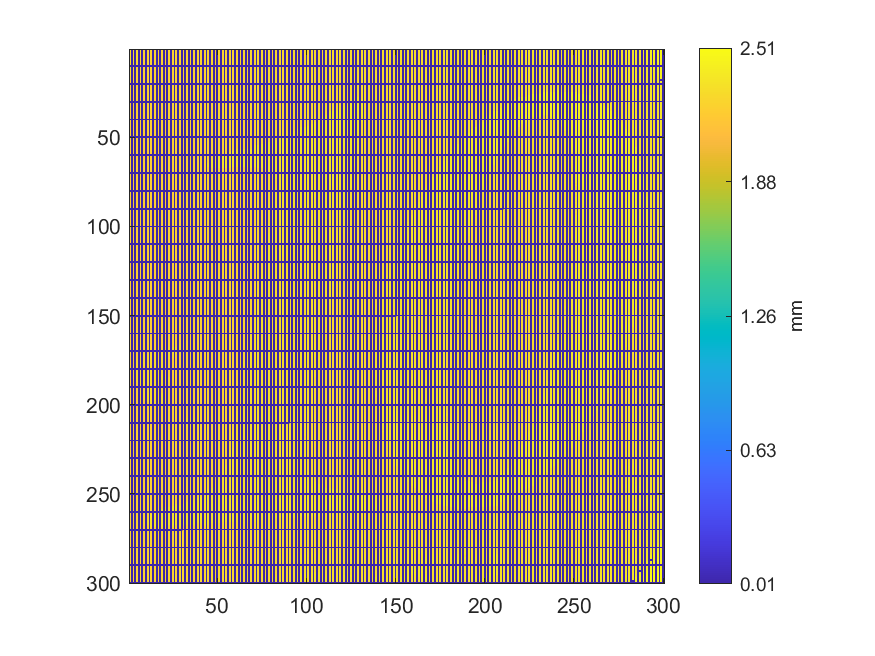

Data behind this chart, as committed beside it:
2.31126547529901, 0, 2.31506472815236, 0, 2.31445484808906, 0, 2.31669440766577, 0, 2.25266699905307, 0, 2.25431667463413, 0, 2.25469659991946, 0, 2.25420669626205, 0, 2.25453663137827, 0, 2.25569640330192, 0, 2.25534647211806, 0, 2.25662622044761, 0
2.311, 0, 2.317, 0, 2.318, 0, 2.321, 0, 2.251, 0, 2.253, 0, 2.253, 0, 2.254, 0, 2.254, 0, 2.255, 0, 2.254, 0, 2.255, 0
2.311, 0, 2.321, 0, 2.321, 0, 2.251, 0, 2.252, 0, 2.252, 0, 2.251, 0, 2.253, 0, 2.255, 0, 2.256, 0, 2.255, 0, 2.255, 0
2.312, 0, 2.312, 0, 2.312, 0, 2.25, 0, 2.25, 0, 2.251, 0, 2.252, 0, 2.255, 0, 2.253, 0, 2.253, 0, 2.254, 0, 2.254, 0
2.312, 0, 2.316, 0, 2.318, 0, 2.25, 0, 2.25, 0, 2.251, 0, 2.251, 0, 2.252, 0, 2.251, 0, 2.253, 0, 2.253, 0, 2.255, 0
2.312, 0, 2.313, 0, 2.317, 0, 2.249, 0, 2.249, 0, 2.25, 0, 2.25, 0, 2.251, 0, 2.251, 0, 2.252, 0, 2.253, 0, 2.253, 0
2.314, 0, 2.315, 0, 2.315, 0, 2.251, 0, 2.249, 0, 2.249, 0, 2.25, 0, 2.25, 0, 2.251, 0, 2.251, 0, 2.252, 0, 2.253, 0
2.313, 0, 2.314, 0, 2.247, 0, 2.247, 0, 2.249, 0, 2.25, 0, 2.249, 0, 2.25, 0, 2.25, 0, 2.25, 0, 2.251, 0, 2.252, 0
2.313, 0, 2.315, 0, 2.246, 0, 2.246, 0, 2.247, 0, 2.248, 0, 2.249, 0, 2.248, 0, 2.249, 0, 2.25, 0, 2.25, 0, 2.252, 0
0, 0, 0, 0, 0, 0, 0, 0, 0, 0, 0, 0, 0, 0, 0, 0, 0, 0, 0, 0, 0, 0, 0, 0
2.314, 0, 2.317, 0, 2.245, 0, 2.245, 0, 2.248, 0, 2.247, 0, 2.247, 0, 2.247, 0, 2.248, 0, 2.249, 0, 2.251, 0, 2.25, 0
2.316, 0, 2.307, 0, 2.245, 0, 2.245, 0, 2.246, 0, 2.246, 0, 2.247, 0, 2.246, 0, 2.247, 0, 2.249, 0, 2.249, 0, 2.25, 0
2.305, 0, 2.243, 0, 2.244, 0, 2.245, 0, 2.244, 0, 2.245, 0, 2.246, 0, 2.246, 0, 2.247, 0, 2.248, 0, 2.249, 0, 2.25, 0
2.304, 0, 2.242, 0, 2.244, 0, 2.246, 0, 2.244, 0, 2.245, 0, 2.245, 0, 2.245, 0, 2.247, 0, 2.248, 0, 2.248, 0, 2.248, 0
2.305, 0, 2.241, 0, 2.243, 0, 2.244, 0, 2.244, 0, 2.244, 0, 2.245, 0, 2.245, 0, 2.246, 0, 2.247, 0, 2.247, 0, 2.248, 0
2.24, 0, 2.242, 0, 2.242, 0, 2.241, 0, 2.243, 0, 2.243, 0, 2.244, 0, 2.245, 0, 2.245, 0, 2.246, 0, 2.248, 0, 2.249, 0
2.24, 0, 2.24, 0, 2.241, 0, 2.241, 0, 2.241, 0, 2.243, 0, 2.245, 0, 2.244, 0, 2.245, 0, 2.246, 0, 2.246, 0, 2.248, 0
2.239, 0, 2.241, 0, 2.241, 0, 2.24, 0, 2.24, 0, 2.242, 0, 2.242, 0, 2.243, 0, 2.245, 0, 2.245, 0, 2.246, 0, 2.246, 0
2.237, 0, 2.238, 0, 2.239, 0, 2.24, 0, 2.24, 0, 2.241, 0, 2.243, 0, 2.242, 0, 2.244, 0, 2.244, 0, 2.245, 0, 2.247, 0
0, 0, 0, 0, 0, 0, 0, 0, 0, 0, 0, 0, 0, 0, 0, 0, 0, 0, 0, 0, 0, 0, 0, 0
2.236, 0, 2.238, 0, 2.238, 0, 2.239, 0, 2.24, 0, 2.241, 0, 2.241, 0, 2.242, 0, 2.243, 0, 2.244, 0, 2.245, 0, 2.246, 0
2.236, 0, 2.237, 0, 2.238, 0, 2.239, 0, 2.24, 0, 2.24, 0, 2.241, 0, 2.242, 0, 2.243, 0, 2.243, 0, 2.244, 0, 2.245, 0
2.236, 0, 2.237, 0, 2.237, 0, 2.238, 0, 2.238, 0, 2.239, 0, 2.24, 0, 2.241, 0, 2.242, 0, 2.242, 0, 2.244, 0, 2.244, 0
2.235, 0, 2.235, 0, 2.238, 0, 2.238, 0, 2.238, 0, 2.239, 0, 2.24, 0, 2.241, 0, 2.241, 0, 2.242, 0, 2.243, 0, 2.244, 0
2.234, 0, 2.235, 0, 2.236, 0, 2.236, 0, 2.237, 0, 2.239, 0, 2.239, 0, 2.239, 0, 2.241, 0, 2.241, 0, 2.243, 0, 2.245, 0
2.234, 0, 2.234, 0, 2.235, 0, 2.236, 0, 2.236, 0, 2.237, 0, 2.238, 0, 2.239, 0, 2.24, 0, 2.241, 0, 2.242, 0, 2.244, 0
2.233, 0, 2.234, 0, 2.235, 0, 2.234, 0, 2.236, 0, 2.237, 0, 2.238, 0, 2.239, 0, 2.24, 0, 2.241, 0, 2.242, 0, 2.243, 0
2.232, 0, 2.233, 0, 2.234, 0, 2.235, 0, 2.236, 0, 2.236, 0, 2.237, 0, 2.238, 0, 2.239, 0, 2.241, 0, 2.242, 0, 2.242, 0
2.232, 0, 2.233, 0, 2.234, 0, 2.234, 0, 2.235, 0, 2.236, 0, 2.237, 0, 2.238, 0, 2.239, 0, 2.241, 0, 2.242, 0, 2.242, 0
0, 0, 0, 0, 0, 0, 0, 0, 0, 0, 0, 0, 0, 0, 0, 0, 0, 0, 0, 0, 0, 0, 0, 0
2.232, 0, 2.232, 0, 2.234, 0, 2.234, 0, 2.234, 0, 2.236, 0, 2.237, 0, 2.237, 0, 2.238, 0, 2.24, 0, 2.241, 0, 2.243, 0
2.231, 0, 2.232, 0, 2.233, 0, 2.234, 0, 2.234, 0, 2.235, 0, 2.237, 0, 2.237, 0, 2.238, 0, 2.239, 0, 2.24, 0, 2.241, 0
2.23, 0, 2.231, 0, 2.232, 0, 2.233, 0, 2.233, 0, 2.235, 0, 2.236, 0, 2.237, 0, 2.237, 0, 2.239, 0, 2.24, 0, 2.241, 0
2.229, 0, 2.231, 0, 2.231, 0, 2.232, 0, 2.234, 0, 2.234, 0, 2.235, 0, 2.236, 0, 2.237, 0, 2.238, 0, 2.239, 0, 2.241, 0
2.229, 0, 2.229, 0, 2.23, 0, 2.232, 0, 2.233, 0, 2.234, 0, 2.235, 0, 2.236, 0, 2.237, 0, 2.238, 0, 2.239, 0, 2.239, 0
2.229, 0, 2.23, 0, 2.231, 0, 2.233, 0, 2.232, 0, 2.234, 0, 2.234, 0, 2.236, 0, 2.236, 0, 2.238, 0, 2.238, 0, 2.239, 0
2.229, 0, 2.23, 0, 2.231, 0, 2.231, 0, 2.233, 0, 2.234, 0, 2.234, 0, 2.235, 0, 2.237, 0, 2.238, 0, 2.238, 0, 2.239, 0
2.229, 0, 2.229, 0, 2.23, 0, 2.231, 0, 2.232, 0, 2.233, 0, 2.234, 0, 2.235, 0, 2.236, 0, 2.24, 0, 2.239, 0, 2.24, 0
2.227, 0, 2.228, 0, 2.229, 0, 2.23, 0, 2.231, 0, 2.233, 0, 2.234, 0, 2.234, 0, 2.236, 0, 2.237, 0, 2.238, 0, 2.239, 0
0, 0, 0, 0, 0, 0, 0, 0, 0, 0, 0, 0, 0, 0, 0, 0, 0, 0, 0, 0, 0, 0, 0, 0
2.227, 0, 2.228, 0, 2.229, 0, 2.23, 0, 2.231, 0, 2.232, 0, 2.234, 0, 2.234, 0, 2.235, 0, 2.237, 0, 2.237, 0, 2.238, 0
2.227, 0, 2.228, 0, 2.229, 0, 2.229, 0, 2.231, 0, 2.231, 0, 2.232, 0, 2.234, 0, 2.235, 0, 2.236, 0, 2.236, 0, 2.238, 0
2.226, 0, 2.228, 0, 2.228, 0, 2.228, 0, 2.23, 0, 2.231, 0, 2.234, 0, 2.233, 0, 2.235, 0, 2.236, 0, 2.237, 0, 2.238, 0
2.227, 0, 2.227, 0, 2.229, 0, 2.229, 0, 2.23, 0, 2.231, 0, 2.232, 0, 2.233, 0, 2.235, 0, 2.236, 0, 2.237, 0, 2.238, 0
2.226, 0, 2.227, 0, 2.23, 0, 2.229, 0, 2.23, 0, 2.231, 0, 2.233, 0, 2.233, 0, 2.234, 0, 2.236, 0, 2.237, 0, 2.237, 0
2.226, 0, 2.227, 0, 2.227, 0, 2.229, 0, 2.23, 0, 2.231, 0, 2.233, 0, 2.233, 0, 2.233, 0, 2.235, 0, 2.236, 0, 2.237, 0
2.225, 0, 2.226, 0, 2.227, 0, 2.229, 0, 2.23, 0, 2.23, 0, 2.232, 0, 2.232, 0, 2.234, 0, 2.234, 0, 2.236, 0, 2.237, 0
2.226, 0, 2.227, 0, 2.227, 0, 2.228, 0, 2.229, 0, 2.234, 0, 2.23, 0, 2.232, 0, 2.233, 0, 2.234, 0, 2.235, 0, 2.236, 0
2.225, 0, 2.225, 0, 2.227, 0, 2.227, 0, 2.228, 0, 2.229, 0, 2.231, 0, 2.231, 0, 2.232, 0, 2.234, 0, 2.235, 0, 2.236, 0
0, 0, 0, 0, 0, 0, 0, 0, 0, 0, 0, 0, 0, 0, 0, 0, 0, 0, 0, 0, 0, 0, 0, 0
2.225, 0, 2.225, 0, 2.225, 0, 2.226, 0, 2.229, 0, 2.228, 0, 2.231, 0, 2.233, 0, 2.234, 0, 2.234, 0, 2.234, 0, 2.236, 0
2.225, 0, 2.225, 0, 2.226, 0, 2.227, 0, 2.228, 0, 2.229, 0, 2.231, 0, 2.232, 0, 2.233, 0, 2.235, 0, 2.235, 0, 2.237, 0
2.225, 0, 2.227, 0, 2.228, 0, 2.227, 0, 2.228, 0, 2.229, 0, 2.23, 0, 2.231, 0, 2.233, 0, 2.234, 0, 2.235, 0, 2.236, 0
2.221, 0, 2.221, 0, 2.223, 0, 2.226, 0, 2.228, 0, 2.229, 0, 2.23, 0, 2.231, 0, 2.233, 0, 2.234, 0, 2.234, 0, 2.235, 0
2.22, 0, 2.221, 0, 2.224, 0, 2.226, 0, 2.227, 0, 2.229, 0, 2.23, 0, 2.232, 0, 2.233, 0, 2.234, 0, 2.234, 0, 2.235, 0
2.22, 0, 2.221, 0, 2.224, 0, 2.227, 0, 2.227, 0, 2.229, 0, 2.23, 0, 2.23, 0, 2.232, 0, 2.233, 0, 2.234, 0, 2.235, 0
2.22, 0, 2.222, 0, 2.224, 0, 2.225, 0, 2.227, 0, 2.229, 0, 2.23, 0, 2.23, 0, 2.232, 0, 2.232, 0, 2.234, 0, 2.234, 0
2.221, 0, 2.223, 0, 2.224, 0, 2.226, 0, 2.227, 0, 2.229, 0, 2.229, 0, 2.23, 0, 2.233, 0, 2.233, 0, 2.235, 0, 2.235, 0
2.221, 0, 2.221, 0, 2.224, 0, 2.226, 0, 2.226, 0, 2.228, 0, 2.23, 0, 2.231, 0, 2.233, 0, 2.228, 0, 2.227, 0, 2.236, 0
0, 0, 0, 0, 0, 0, 0, 0, 0, 0, 0, 0, 0, 0, 0, 0, 0, 0, 0, 0, 0, 0, 0, 0
2.222, 0, 2.223, 0, 2.224, 0, 2.226, 0, 2.226, 0, 2.227, 0, 2.228, 0, 2.231, 0, 2.232, 0, 2.226, 0, 2.228, 0, 2.235, 0
... 239 more rows
